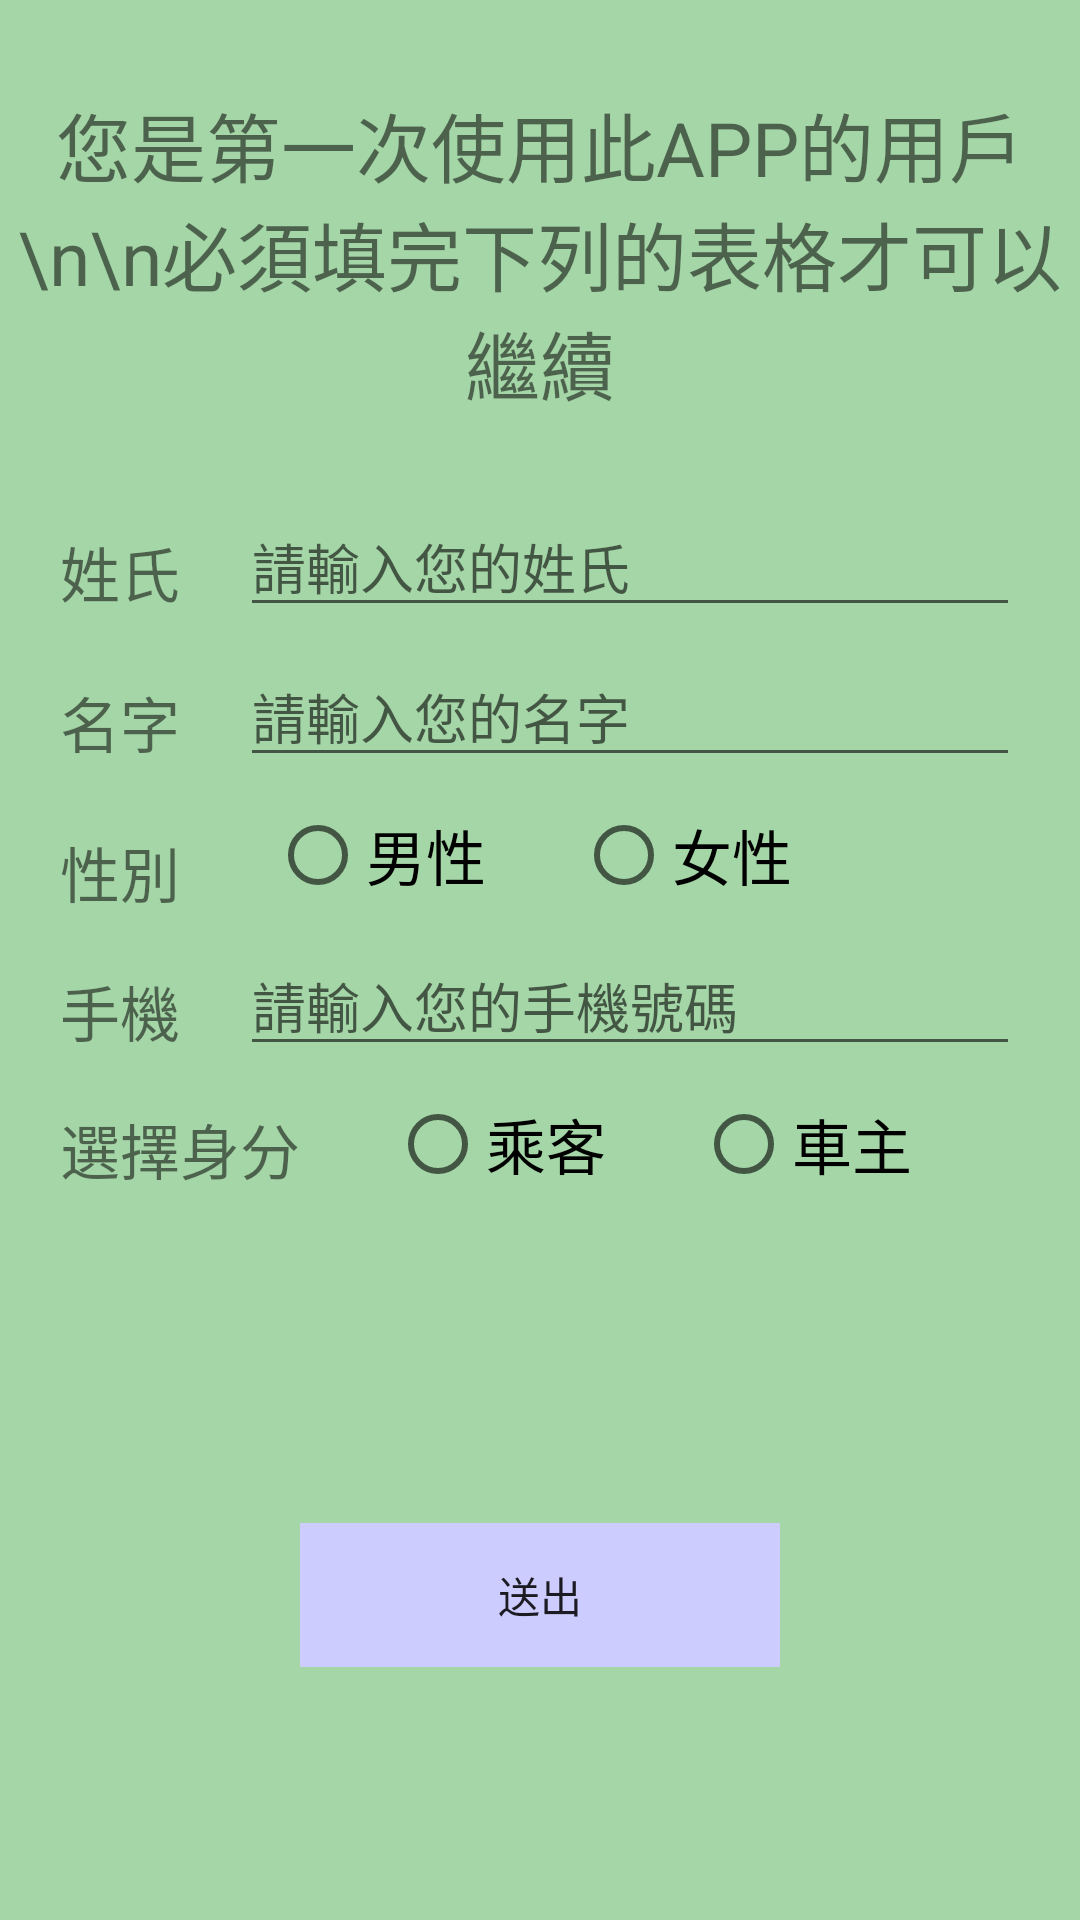

Here is an Android app screen rendered from its layout file. Give the layout XML and the strings, colors and styles it references.
<!-- AndroidManifest.xml: application theme AppTheme -->
<!-- res/layout/activity_choose_identity.xml -->
<?xml version="1.0" encoding="utf-8"?>
<LinearLayout xmlns:android="http://schemas.android.com/apk/res/android"
    xmlns:app="http://schemas.android.com/apk/res-auto"
    xmlns:tools="http://schemas.android.com/tools"
    android:layout_width="match_parent"
    android:layout_height="match_parent"
    android:background="@color/grey_100"
    tools:context="com.example.motorfreerider.chooseIdentity">

    <LinearLayout
        android:layout_width="match_parent"
        android:layout_height="wrap_content"
        android:layout_marginTop="30dp"
        android:orientation="vertical">
        <TextView
            android:layout_width="wrap_content"
            android:layout_height="wrap_content"
            android:text="您是第一次使用此APP的用戶\n\n必須填完下列的表格才可以繼續"
            android:layout_marginBottom="30dp"
            android:theme="@style/ThemeOverlay.MyFirstText"
            android:layout_gravity="center_horizontal"/>
        <LinearLayout
            android:layout_width="match_parent"
            android:layout_height="wrap_content">

            <LinearLayout
                android:layout_width="wrap_content"
                android:layout_height="wrap_content">

                <TextView
                    android:id="@+id/inputLastName"
                    android:layout_width="match_parent"
                    android:layout_height="match_parent"
                    android:layout_marginLeft="20dp"
                    android:layout_marginTop="7dp"
                    android:text="@string/last_name"
                    android:theme="@style/ThemeOverlay.Search" />
            </LinearLayout>

            <EditText
                android:id="@+id/lastName"
                android:layout_width="match_parent"
                android:layout_height="40dp"
                android:layout_marginLeft="20dp"
                android:layout_marginRight="20dp"
                android:ems="10"
                android:hint="@string/hint_lastName"
                android:inputType="text" />
        </LinearLayout>

        <LinearLayout
            android:layout_width="match_parent"
            android:layout_height="wrap_content"
            android:layout_marginTop="10dp">

            <LinearLayout
                android:layout_width="wrap_content"
                android:layout_height="wrap_content">

                <TextView
                    android:id="@+id/inputFirstName"
                    android:layout_width="match_parent"
                    android:layout_height="match_parent"
                    android:layout_marginLeft="20dp"
                    android:layout_marginTop="7dp"
                    android:text="@string/first_name"
                    android:theme="@style/ThemeOverlay.Search" />
            </LinearLayout>

            <EditText
                android:id="@+id/firstName"
                android:layout_width="match_parent"
                android:layout_height="40dp"
                android:layout_marginLeft="20dp"
                android:layout_marginRight="20dp"
                android:ems="10"
                android:hint="@string/hint_firstName"
                android:inputType="text" />
        </LinearLayout>
        <LinearLayout
            android:layout_width="match_parent"
            android:layout_height="wrap_content"
            android:layout_marginTop="10dp">

            <LinearLayout
                android:layout_width="wrap_content"
                android:layout_height="wrap_content">

                <TextView
                    android:id="@+id/inputSex"
                    android:layout_width="match_parent"
                    android:layout_height="match_parent"
                    android:layout_marginLeft="20dp"
                    android:layout_marginTop="7dp"
                    android:text="性別"
                    android:theme="@style/ThemeOverlay.Search" />
            </LinearLayout>
            <RadioGroup
                android:id="@+id/group_radio_Sex"
                android:layout_width="match_parent"
                android:layout_height="wrap_content"
                android:checkedButton="@+id/identity"
                android:orientation="horizontal">


                <RadioButton
                    android:id="@+id/male"
                    android:layout_width="wrap_content"
                    android:layout_height="wrap_content"
                    android:layout_marginLeft="30dp"
                    android:onClick="onSelect"
                    android:text="男性"
                    android:theme="@style/ThemeOverlay.Search_Button" />


                <RadioButton
                    android:id="@+id/female"
                    android:layout_width="wrap_content"
                    android:layout_height="wrap_content"
                    android:layout_marginLeft="30dp"
                    android:onClick="onSelect"
                    android:text="女性"
                    android:theme="@style/ThemeOverlay.Search_Button" />
            </RadioGroup>

        </LinearLayout>
        <LinearLayout
            android:layout_width="match_parent"
            android:layout_height="wrap_content"
            android:layout_marginTop="10dp">

            <LinearLayout
                android:layout_width="wrap_content"
                android:layout_height="wrap_content">

                <TextView
                    android:id="@+id/inputPhone"
                    android:layout_width="match_parent"
                    android:layout_height="match_parent"
                    android:layout_marginLeft="20dp"
                    android:layout_marginTop="7dp"
                    android:text="@string/Phone"
                    android:theme="@style/ThemeOverlay.Search" />
            </LinearLayout>

            <EditText
                android:id="@+id/MobileNumber"
                android:layout_width="match_parent"
                android:layout_height="40dp"
                android:layout_marginLeft="20dp"
                android:layout_marginRight="20dp"
                android:ems="10"
                android:hint="@string/hint_phone_number"
                android:inputType="phone" />
        </LinearLayout>
        <LinearLayout
            android:layout_width="match_parent"
            android:layout_height="wrap_content"
            android:layout_marginTop="10dp">

            <LinearLayout
                android:layout_width="wrap_content"
                android:layout_height="wrap_content">

                <TextView
                    android:id="@+id/textView"
                    android:layout_width="wrap_content"
                    android:layout_height="match_parent"
                    android:layout_marginLeft="20dp"
                    android:layout_marginTop="3dp"
                    android:text="@string/ident_cate"
                    android:theme="@style/ThemeOverlay.Search" />
            </LinearLayout>

            <RadioGroup
                android:id="@+id/group_radio_identity"
                android:layout_width="match_parent"
                android:layout_height="wrap_content"
                android:checkedButton="@+id/identity"
                android:orientation="horizontal">


                <RadioButton
                    android:id="@+id/passenger"
                    android:layout_width="wrap_content"
                    android:layout_height="wrap_content"
                    android:layout_marginLeft="30dp"
                    android:onClick="onSelect"
                    android:text="@string/passenger"
                    android:theme="@style/ThemeOverlay.Search_Button" />


                <RadioButton
                    android:id="@+id/owner"
                    android:layout_width="wrap_content"
                    android:layout_height="wrap_content"
                    android:layout_marginLeft="30dp"
                    android:onClick="onSelect"
                    android:text="@string/owner"
                    android:theme="@style/ThemeOverlay.Search_Button" />
            </RadioGroup>
        </LinearLayout>
        <LinearLayout
            android:id="@+id/CarALL"
            android:visibility="invisible"
            android:layout_width="match_parent"
            android:layout_height="wrap_content"
            android:layout_marginTop="10dp">

            <LinearLayout
                android:layout_width="wrap_content"
                android:layout_height="wrap_content">

                <TextView
                    android:id="@+id/inputCar"
                    android:layout_width="match_parent"
                    android:layout_height="match_parent"
                    android:layout_marginLeft="20dp"
                    android:layout_marginTop="7dp"
                    android:text="車型"
                    android:theme="@style/ThemeOverlay.Search" />
            </LinearLayout>

            <EditText
                android:id="@+id/CarType"
                android:layout_width="match_parent"
                android:layout_height="40dp"
                android:layout_marginLeft="20dp"
                android:layout_marginRight="20dp"
                android:ems="10"
                android:hint="請輸入您的車型"
                android:inputType="text" />
        </LinearLayout>
        <LinearLayout
            android:id="@+id/CarNumberALL"
            android:visibility="invisible"
            android:layout_width="match_parent"
            android:layout_height="wrap_content"
            android:layout_marginTop="10dp">

            <LinearLayout
                android:layout_width="wrap_content"
                android:layout_height="wrap_content">

                <TextView
                    android:id="@+id/inputCarNumber"
                    android:layout_width="match_parent"
                    android:layout_height="match_parent"
                    android:layout_marginLeft="20dp"
                    android:layout_marginTop="7dp"
                    android:text="車牌號碼"
                    android:theme="@style/ThemeOverlay.Search" />
            </LinearLayout>

            <EditText
                android:id="@+id/CarNumber"
                android:layout_width="match_parent"
                android:layout_height="40dp"
                android:layout_marginLeft="20dp"
                android:layout_marginRight="20dp"
                android:ems="10"
                android:hint="請輸入您的車牌號碼"
                android:inputType="text" />
        </LinearLayout>
        <Button
            android:id="@+id/first_send"
            style="?android:attr/borderlessButtonStyle"
            android:layout_width="match_parent"
            android:layout_height="wrap_content"
            android:layout_marginLeft="100dp"
            android:layout_marginRight="100dp"
            android:layout_marginTop="10dp"
            android:background="#CCCCFF"
            android:text="@string/search_send" />
    </LinearLayout>
</LinearLayout>
<!-- resources referenced by this layout -->
<resources>
  <color name="grey_100">#A5D6A7</color>
  <string name="Phone">手機</string>
  <string name="first_name">名字</string>
  <string name="hint_firstName">請輸入您的名字</string>
  <string name="hint_lastName">請輸入您的姓氏</string>
  <string name="hint_phone_number">請輸入您的手機號碼</string>
  <string name="ident_cate">選擇身分</string>
  <string name="last_name">姓氏</string>
  <string name="owner">車主</string>
  <string name="passenger">乘客</string>
  <string name="search_send">送出</string>
  <style name="ThemeOverlay.MyFirstText" parent="AppTheme">
          <item name="android:gravity">center</item>
          <item name="android:textSize">25sp</item>
      </style>
  <style name="ThemeOverlay.Search" parent="AppTheme">
          <item name="android:gravity">center_horizontal</item>
          <item name="android:textSize">20sp</item>
      </style>
  <style name="ThemeOverlay.Search_Button" parent="AppTheme">
          <item name="android:gravity">center</item>
          <item name="android:textSize">20sp</item>
      </style>
  <style name="AppTheme" parent="Theme.AppCompat.Light.NoActionBar">
          <item name="colorPrimary">@android:color/holo_red_light</item>
          <item name="colorPrimaryDark">@color/colorPrimaryDark</item>
          <item name="colorAccent">@color/colorAccent</item>
      </style>
  <color name="colorPrimaryDark">#66BB6A</color>
  <color name="colorAccent">#388E3C</color>
</resources>
